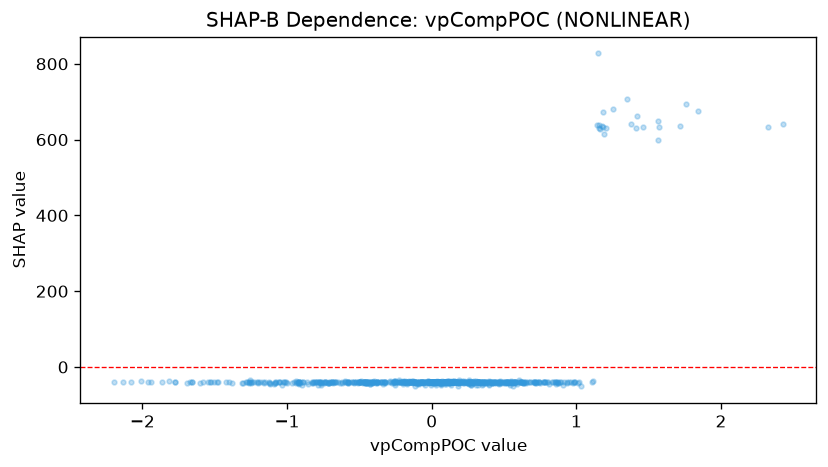

The table this chart was drawn from, first rows:
feature_value, shap_value
-0.04185, -39.6
-0.02574, -40.02
-0.1224, -39.74
-0.02334, -39.42
0.4276, -39.74
0.4749, -39.42
0.3177, -39.74
0.2514, -39.69
0.1383, -39.62
0.06075, -40.57
-0.7671, -40.1
0.3627, -40.97
0.08798, -39.61
-0.5007, -39.83
-0.5815, -39.74
-1.963, -40.34
-1.937, -40.43
0.4062, -40.26
-0.7294, -39.83
-0.171, -39.94
-0.3484, -40.13
-0.7402, -40.2
0.4369, -39.86
-0.3199, -39.83
-1.864, -39.75
-0.1998, -40.02
-0.4127, -41.48
-0.4622, -40.07
-0.6926, -40.18
-0.4621, -40.97
0.03504, -39.75
0.00657, -40.07
-0.08929, -39.75
0.5217, -39.75
0.7815, -40.52
0.0565, -40.02
0.08163, -39.93
-0.3448, -39.74
0.6329, -40.24
0.8313, -39.74
0.6763, -40.43
-0.4618, -39.83
-0.05297, -39.61
0.4676, -40.07
-1.249, -40.43
-0.8877, -39.62
-0.5396, -39.42
-0.3777, -38.63
-0.4079, -39.83
-0.426, -39.93
-0.9371, -38.24
0.02748, -39.74
0.1446, -40.04
0.6415, -39.69
0.7745, -40.11
1.715, 635.3
2.328, 633.4
2.428, 640.7
-0.006201, -39.62
-0.3816, -39.53
... 703 more rows
